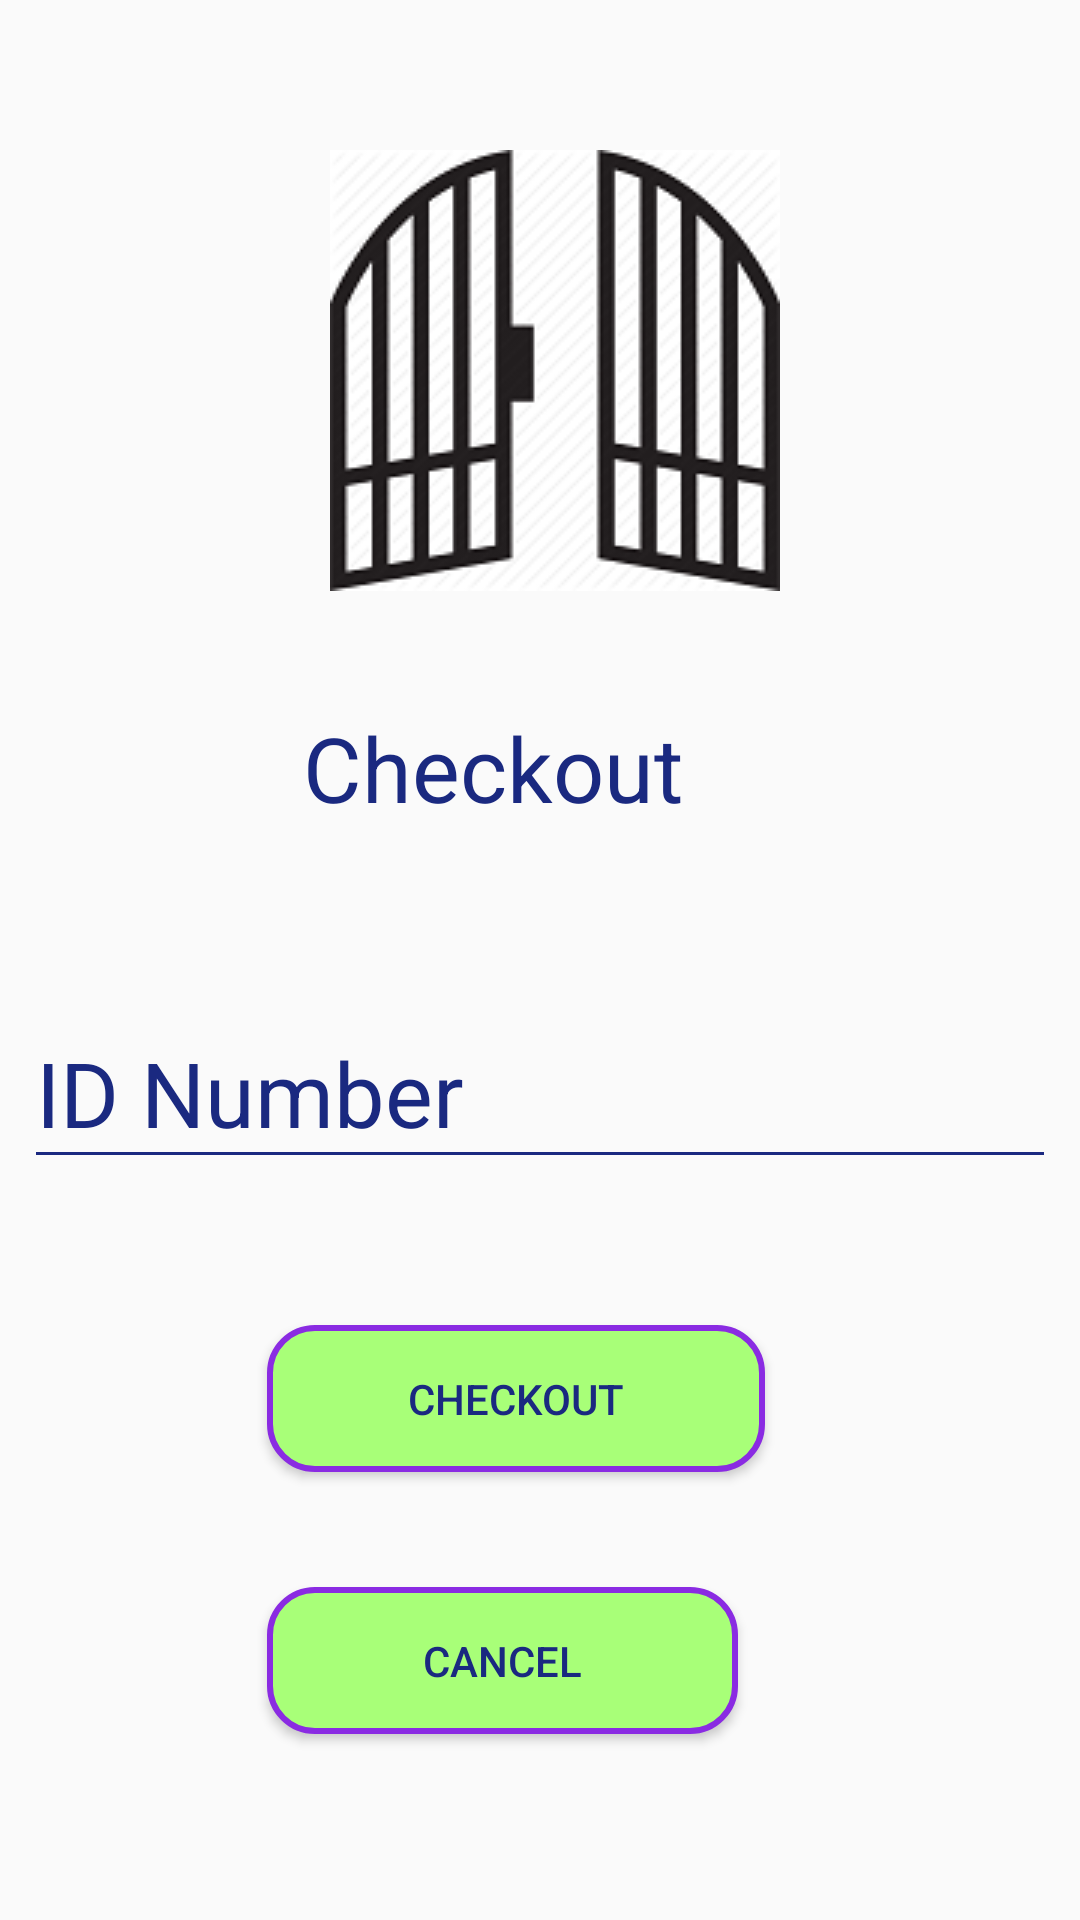

The Android layout XML behind this screen, and the referenced resources:
<!-- AndroidManifest.xml: application theme AppTheme -->
<!-- res/layout/checkout_visitor.xml -->
<?xml version="1.0" encoding="utf-8"?>
<android.support.constraint.ConstraintLayout
    xmlns:android="http://schemas.android.com/apk/res/android"
    xmlns:app="http://schemas.android.com/apk/res-auto"
    xmlns:tools="http://schemas.android.com/tools"
    android:layout_width="match_parent"
    android:layout_height="match_parent">

    <ImageView
        android:id="@+id/imageDisplay"
        android:layout_width="wrap_content"
        android:layout_height="wrap_content"
        android:layout_marginStart="8dp"
        android:layout_marginTop="8dp"
        android:layout_marginEnd="8dp"
        android:layout_marginBottom="8dp"
        android:src="@drawable/leaseweb"
        app:layout_constraintBottom_toBottomOf="parent"
        app:layout_constraintEnd_toEndOf="parent"
        app:layout_constraintHorizontal_bias="0.525"
        app:layout_constraintStart_toStartOf="parent"
        app:layout_constraintTop_toTopOf="parent"
        app:layout_constraintVertical_bias="0.088" />

    <TextView
        android:id="@+id/checkout"
        android:layout_width="159dp"
        android:layout_height="59dp"
        android:layout_marginStart="8dp"
        android:layout_marginTop="8dp"
        android:layout_marginEnd="8dp"
        android:layout_marginBottom="8dp"
        android:text="Checkout"
        android:textSize="30dp"
        app:layout_constraintBottom_toBottomOf="parent"
        app:layout_constraintEnd_toEndOf="parent"
        app:layout_constraintHorizontal_bias="0.502"
        app:layout_constraintStart_toStartOf="parent"
        app:layout_constraintTop_toTopOf="parent"
        app:layout_constraintVertical_bias="0.403" />


    <android.support.design.widget.TextInputLayout
        android:id="@+id/textInputLayoutBadgeNumber"
        android:layout_width="match_parent"
        android:layout_height="82dp"
        android:layout_marginStart="8dp"
        android:layout_marginTop="8dp"
        android:layout_marginEnd="8dp"
        android:layout_marginBottom="8dp"
        app:layout_constraintBottom_toBottomOf="parent"
        app:layout_constraintEnd_toEndOf="parent"
        app:layout_constraintHorizontal_bias="1.0"
        app:layout_constraintStart_toStartOf="parent"
        app:layout_constraintTop_toTopOf="parent"
        app:layout_constraintVertical_bias="0.584">

        <android.support.design.widget.TextInputEditText
            android:id="@+id/badgeNumberText"
            android:layout_width="match_parent"
            android:layout_height="wrap_content"
            android:hint="@string/badge_numbner"
            android:inputType="number"
            android:maxLines="1"
            android:textColor="@android:color/black"
            android:textSize="30dp" />
    </android.support.design.widget.TextInputLayout>

    
    <Button
        android:id="@+id/checkout_button"
        android:layout_width="166dp"
        android:layout_height="wrap_content"
        android:layout_marginStart="8dp"
        android:layout_marginTop="8dp"
        android:layout_marginEnd="8dp"
        android:layout_marginBottom="8dp"
        android:background="@drawable/button_bg_rounded_corners"
        android:onClick="checkout"
        android:padding="15dp"
        android:text="Checkout"
        app:layout_constraintBottom_toBottomOf="parent"
        app:layout_constraintEnd_toEndOf="parent"
        app:layout_constraintHorizontal_bias="0.455"
        app:layout_constraintStart_toStartOf="parent"
        app:layout_constraintTop_toTopOf="parent"
        app:layout_constraintVertical_bias="0.754" />

    <Button
        android:id="@+id/cancel"
        android:layout_width="157dp"
        android:layout_height="wrap_content"
        android:layout_marginStart="8dp"
        android:layout_marginTop="8dp"
        android:layout_marginEnd="8dp"
        android:layout_marginBottom="8dp"
        android:background="@drawable/button_bg_rounded_corners"
        android:onClick="finish"
        android:padding="15dp"
        android:text="@string/cancel_button"
        app:layout_constraintBottom_toBottomOf="parent"
        app:layout_constraintEnd_toEndOf="parent"
        app:layout_constraintHorizontal_bias="0.433"
        app:layout_constraintStart_toStartOf="parent"
        app:layout_constraintTop_toTopOf="parent"
        app:layout_constraintVertical_bias="0.906" />
</android.support.constraint.ConstraintLayout>
<!-- resources referenced by this layout -->
<resources>
  <!-- drawable button_bg_rounded_corners (drawable) -->
  <?xml version="1.0" encoding="utf-8"?>
  <selector xmlns:android="http://schemas.android.com/apk/res/android">
      <item>
          <shape android:shape="rectangle">
              <solid android:color="@color/peach1"/>
              <stroke android:color="#8A2BE2" android:width="2dp" />
              
              <corners android:radius="15dp" />
          </shape>
      </item>
  </selector>
  <!-- drawable leaseweb: png bitmap (drawable, 17602 bytes) -->
  <string name="badge_numbner">ID Number</string>
  <string name="cancel_button">Cancel</string>
  <style name="AppTheme" parent="Theme.AppCompat.Light.DarkActionBar">
          
          <item name="colorPrimary">@color/colorPrimary</item>
          <item name="colorPrimaryDark">@color/colorPrimaryDark</item>
          <item name="colorAccent">@color/colorAccent</item>
  
  
          <item name="android:textColor">@color/colorText</item>
          <item name="android:textColorHint">@color/colorText</item>
          <item name="colorControlNormal">@color/colorText</item>
          <item name="colorControlActivated">@color/colorText</item>
      </style>
  <color name="peach1">#a8ff78</color>
  <color name="colorPrimary">#008577</color>
  <color name="colorPrimaryDark">#00574B</color>
  <color name="colorAccent">#D81B60</color>
  <color name="colorText">#1a2980</color>
</resources>
